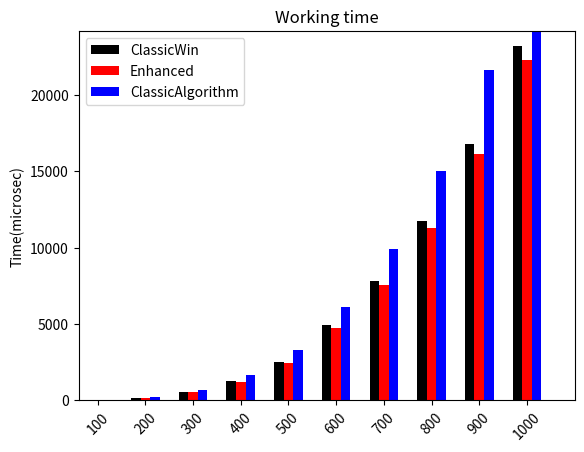

Write Python code to recreate this figure.
import numpy as np
import matplotlib.pyplot as plt

fig = plt.figure()
ax = fig.add_subplot(111)

## the data
N = 10
ClassicMeans = [20.809, 161.322, 541.239, 1284.754, 2528.653, 4918.674,
                     7833.712, 11725.979, 16774.922, 23189.963]
#menStd =   [2, 3, 4, 1, 2]
EnhancedMeans = [21.282, 156.754, 525.954, 1236.969, 2422.614, 4727.957,
                         7528.168, 11282.570, 16120.746, 22264.232]
#womenStd =   [3, 5, 2, 3, 3]
MultiplyMeans = [26.734, 204.425, 692.841, 1685.261, 3316.100, 6148.991, 
                    9911.066, 15007.534, 21658.227, 30098.645]

## necessary variables
ind = np.arange(N)                # the x locations for the groups
width = 0.20                      # the width of the bars

## the bars
rects1 = ax.bar(ind, ClassicMeans, width,
                        color='black',
                                        #yerr=menStd,
                                                        error_kw=dict(elinewidth=2,ecolor='red'))

rects2 = ax.bar(ind+width, EnhancedMeans, width,
                            color='red',
                                                #yerr=womenStd,
                                                                    error_kw=dict(elinewidth=2,ecolor='black'))

rects3 = ax.bar(ind+width+width, MultiplyMeans, width,
                            color='blue',
                                                #yerr=womenStd,
                                                                    error_kw=dict(elinewidth=2,ecolor='blue'))
ymin = 0
ymax = max(max(ClassicMeans), max(EnhancedMeans))

# axes and labels
ax.set_xlim(-width,len(ind)+width)
ax.set_ylim(ymin,ymax+1000)
ax.set_ylabel('Time(microsec)')
ax.set_title('Working time')
xTickMarks = [str(i) for i in range(100,1100, 100)]
ax.set_xticks(ind+width)
xtickNames = ax.set_xticklabels(xTickMarks)
plt.setp(xtickNames, rotation=45, fontsize=10)

## add a legend
#ax.legend( (rects1[0], rects2[0]), ('Classic', 'Enhanced') )
ax.legend( (rects1[0], rects2[0], rects3[0]), ('ClassicWin', 'Enhanced', 'ClassicAlgorithm') )

plt.show()

